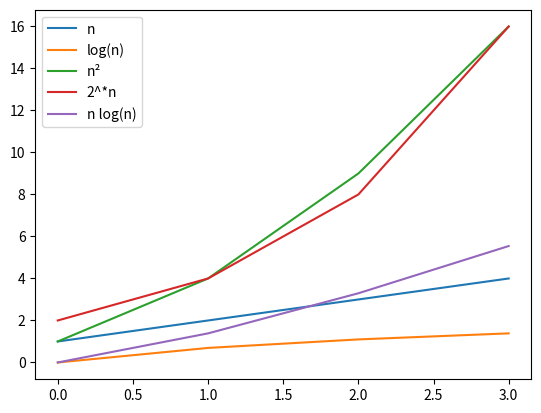

Write Python code to recreate this figure.
import numpy as np
import matplotlib.pyplot as plt
import math


def curves(n: int):
    plt.plot(np.array([i for i in range(1,n)]))
    plt.plot(np.array([math.log(i) for i in range(1,n)]))
    plt.plot(np.array([pow(i,2) for i in range(1,n)]))
    plt.plot(np.array([pow(2,i) for i in range(1,n)]))
    plt.plot(np.array([i * math.log(i) for i in range(1,n)]))
    plt.legend(["n","log(n)","n²","2^*n","n log(n)"])
    plt.savefig("result.png")
    plt.show()



curves(5)